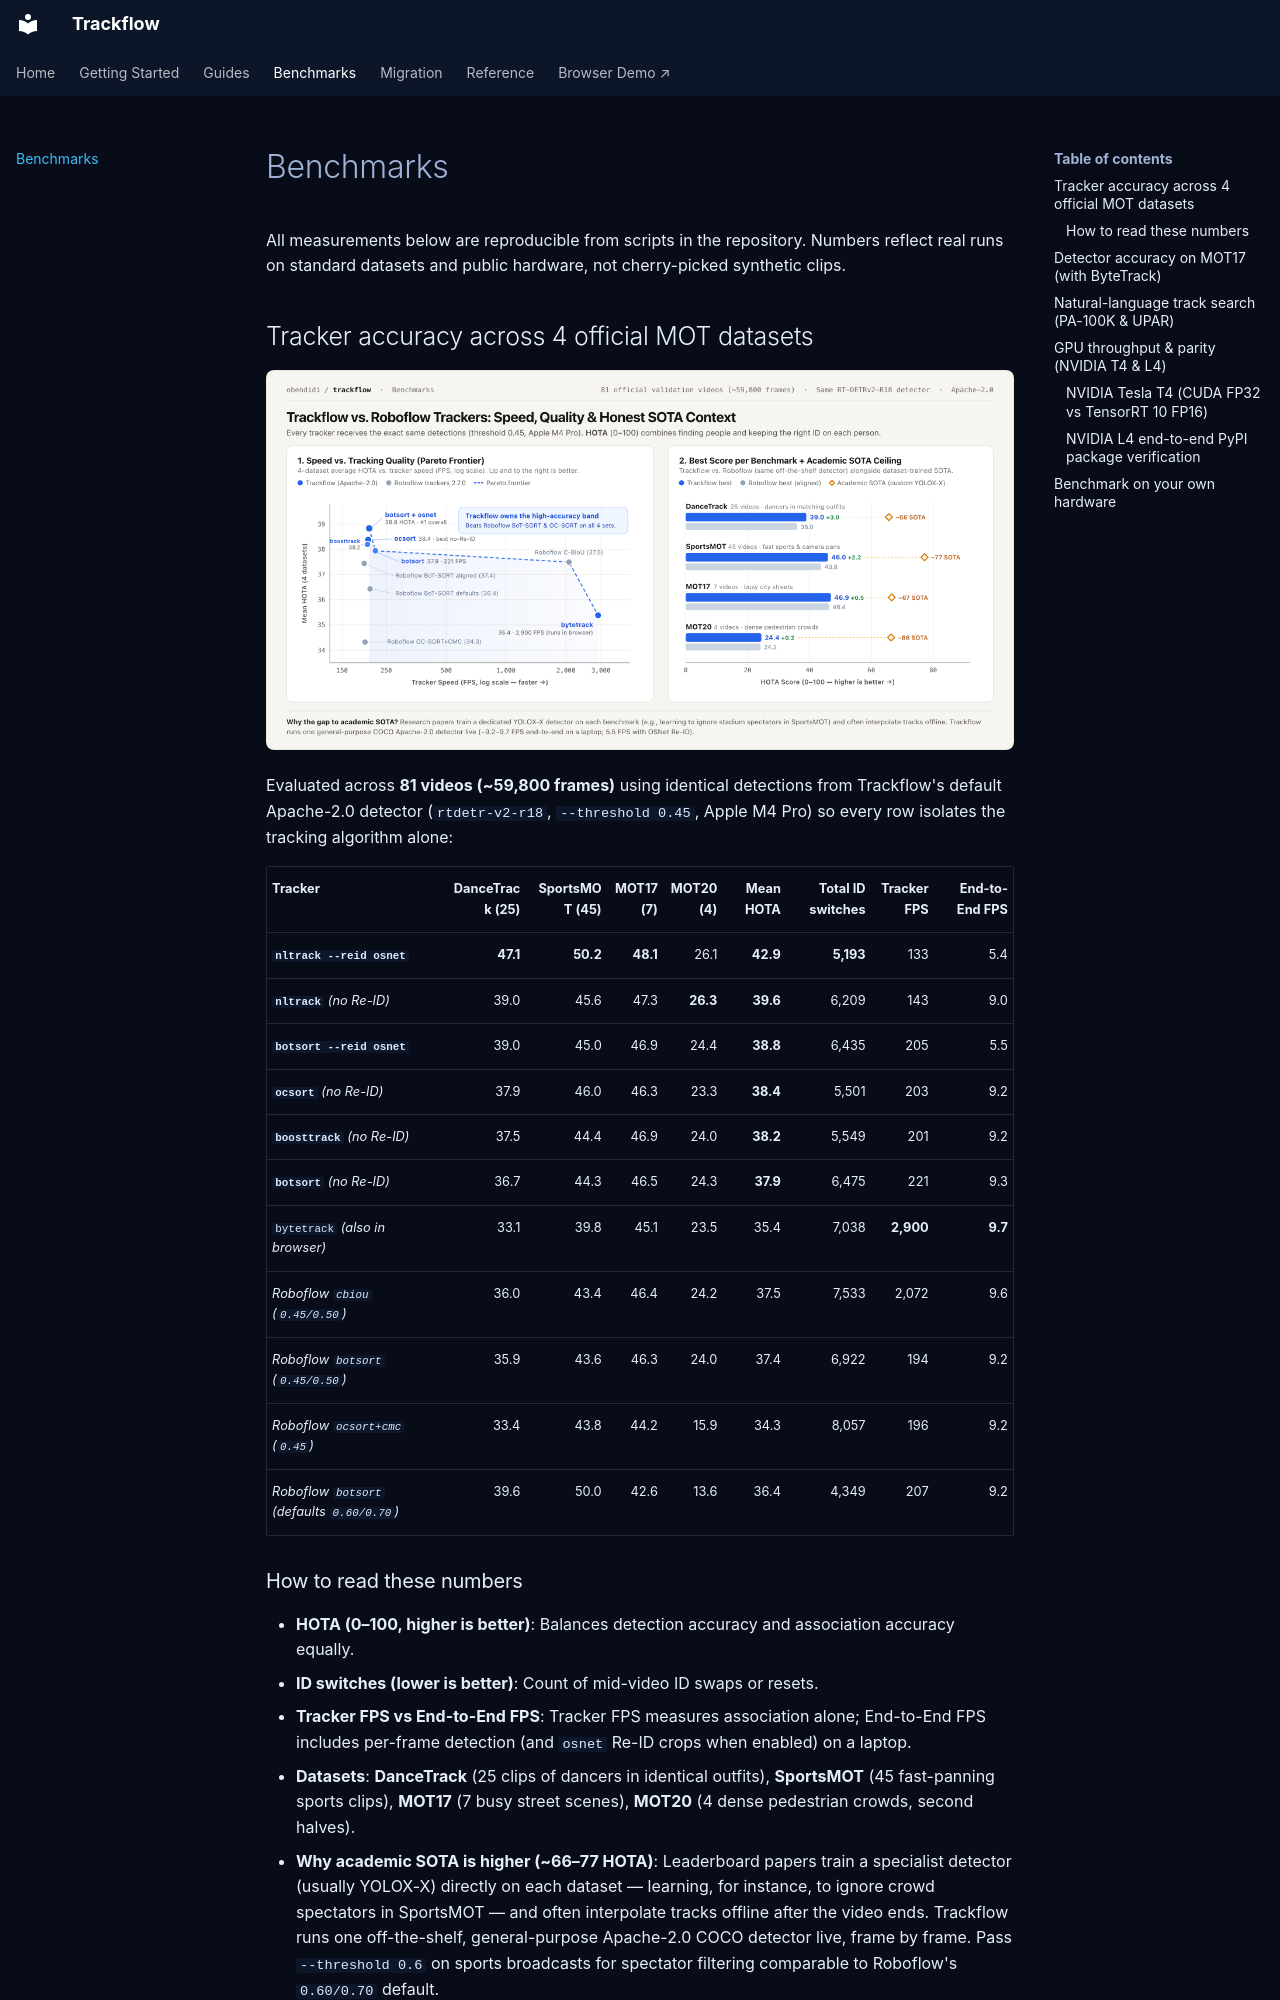

repository: obendidi/trackflow · page: benchmarks/index.html · generator: mkdocs

# Benchmarks

All measurements below are reproducible from scripts in the repository. Numbers reflect real runs on standard datasets and public hardware, not cherry-picked synthetic clips.

## Tracker accuracy across 4 official MOT datasets

![Trackflow vs. Roboflow trackers speed and quality Pareto frontier and per-benchmark academic SOTA context](benchmarks-trackers.png)

Evaluated across **81 videos (~59,800 frames)** using identical detections from Trackflow's default Apache-2.0 detector (`rtdetr-v2-r18`, `--threshold 0.45`, Apple M4 Pro) so every row isolates the tracking algorithm alone:

| Tracker | DanceTrack (25) | SportsMOT (45) | MOT17 (7) | MOT20 (4) | Mean HOTA | Total ID switches | Tracker FPS | End-to-End FPS |
| :--- | ---: | ---: | ---: | ---: | ---: | ---: | ---: | ---: |
| **`nltrack --reid osnet`** | **47.1** | **50.2** | **48.1** | 26.1 | **42.9** | **5,193** | 133 | 5.4 |
| **`nltrack`** *(no Re-ID)* | 39.0 | 45.6 | 47.3 | **26.3** | **39.6** | 6,209 | 143 | 9.0 |
| **`botsort --reid osnet`** | 39.0 | 45.0 | 46.9 | 24.4 | **38.8** | 6,435 | 205 | 5.5 |
| **`ocsort`** *(no Re-ID)* | 37.9 | 46.0 | 46.3 | 23.3 | **38.4** | 5,501 | 203 | 9.2 |
| **`boosttrack`** *(no Re-ID)* | 37.5 | 44.4 | 46.9 | 24.0 | **38.2** | 5,549 | 201 | 9.2 |
| **`botsort`** *(no Re-ID)* | 36.7 | 44.3 | 46.5 | 24.3 | **37.9** | 6,475 | 221 | 9.3 |
| `bytetrack` *(also in browser)* | 33.1 | 39.8 | 45.1 | 23.5 | 35.4 | 7,038 | **2,900** | **9.7** |
| *Roboflow `cbiou` (`0.45/0.50`)* | 36.0 | 43.4 | 46.4 | 24.2 | 37.5 | 7,533 | 2,072 | 9.6 |
| *Roboflow `botsort` (`0.45/0.50`)* | 35.9 | 43.6 | 46.3 | 24.0 | 37.4 | 6,922 | 194 | 9.2 |
| *Roboflow `ocsort+cmc` (`0.45`)* | 33.4 | 43.8 | 44.2 | 15.9 | 34.3 | 8,057 | 196 | 9.2 |
| *Roboflow `botsort` (defaults `0.60/0.70`)* | 39.6 | 50.0 | 42.6 | 13.6 | 36.4 | 4,349 | 207 | 9.2 |
